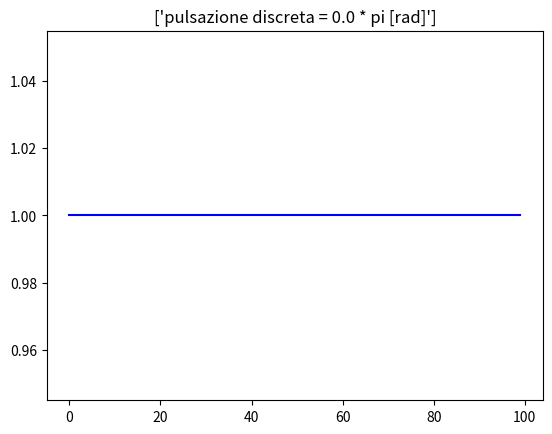
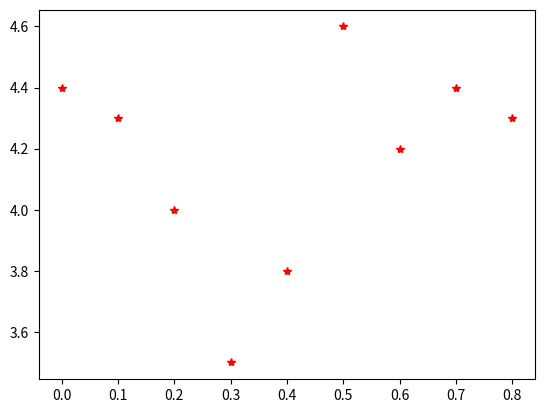
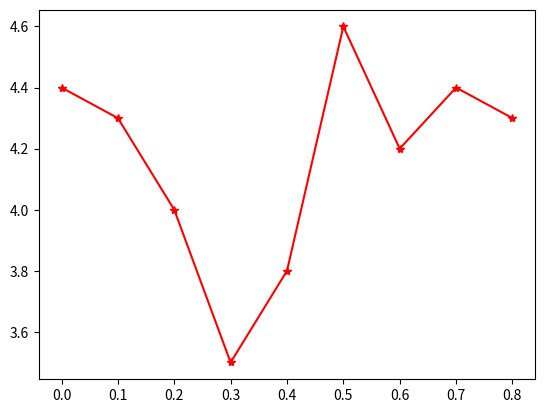
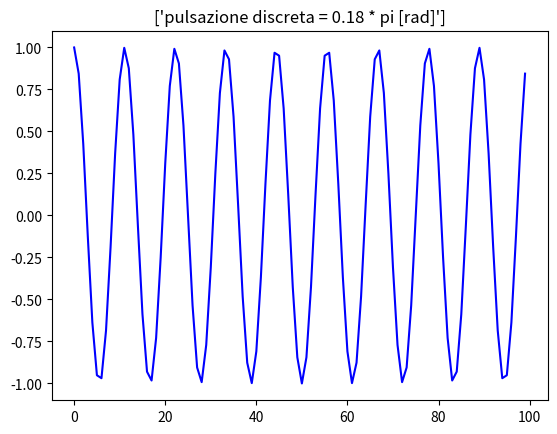
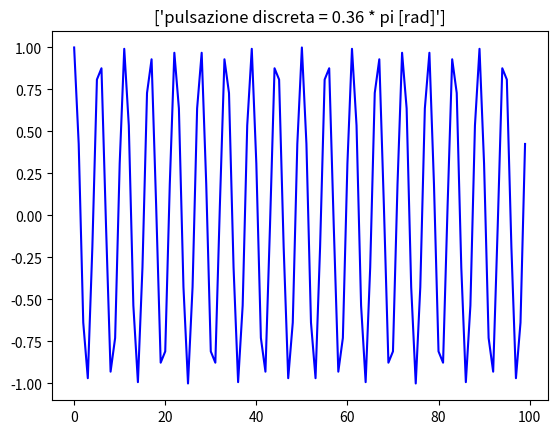
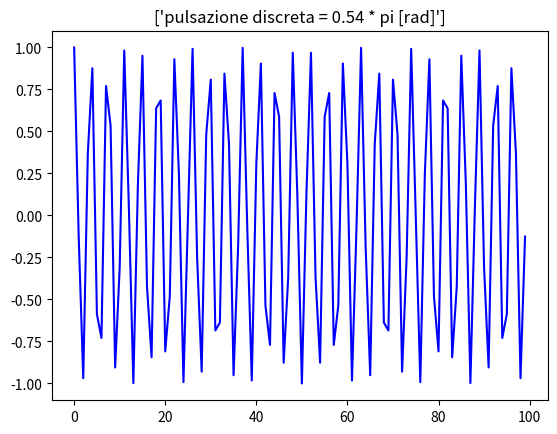
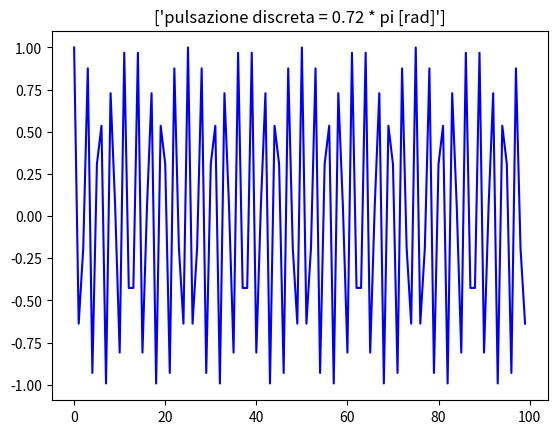
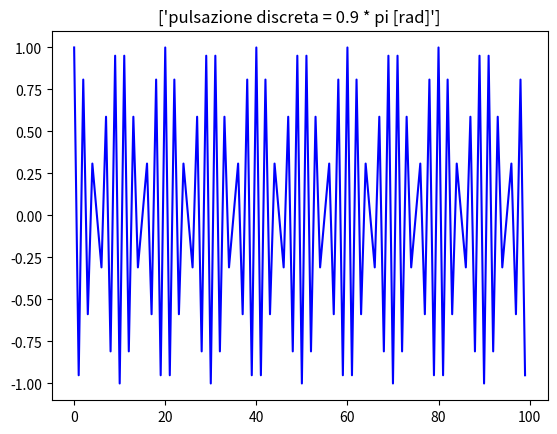
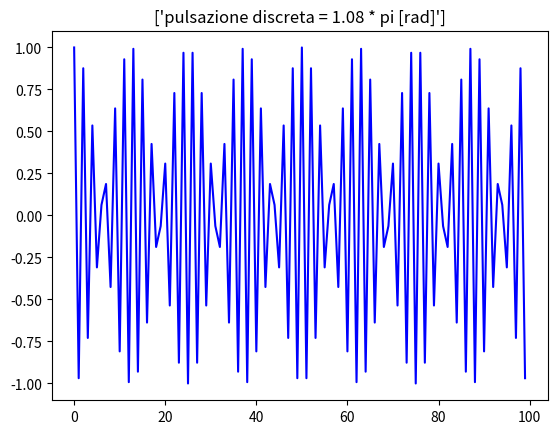
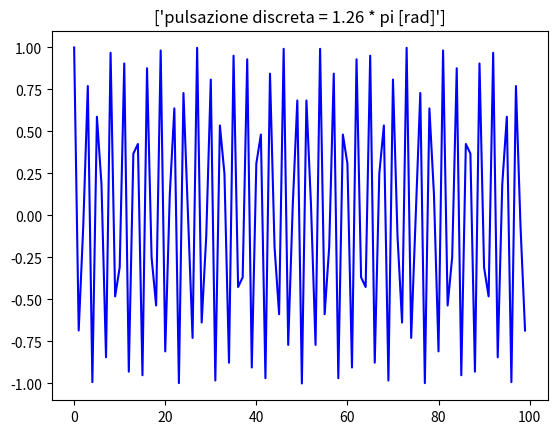
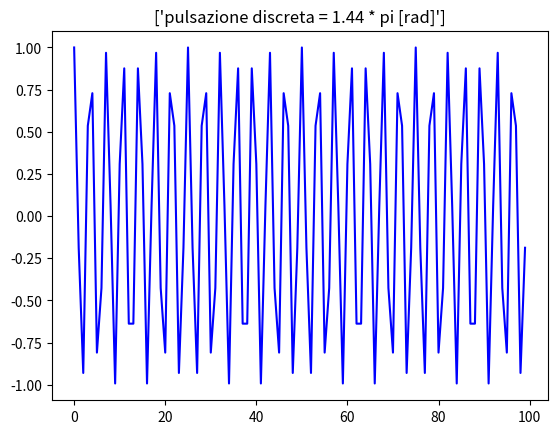
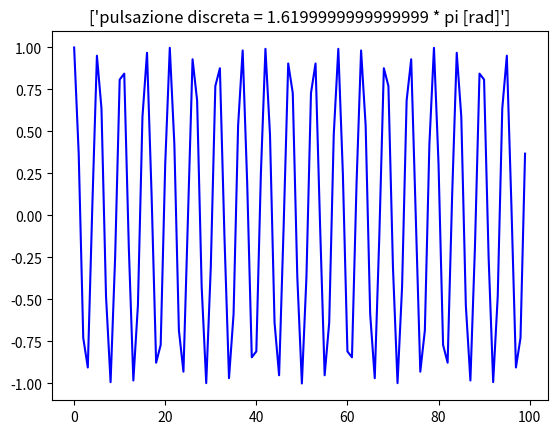
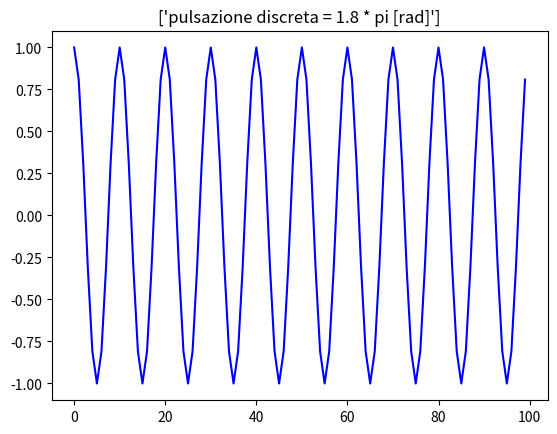
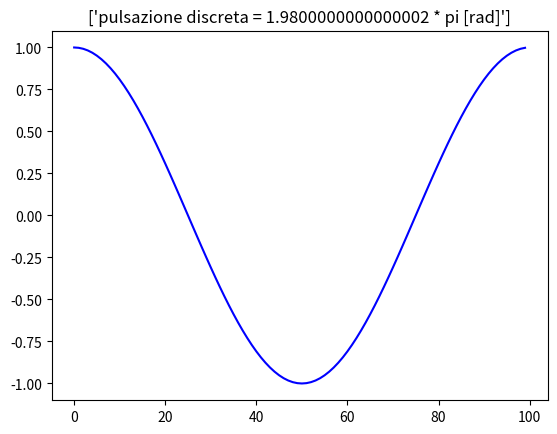
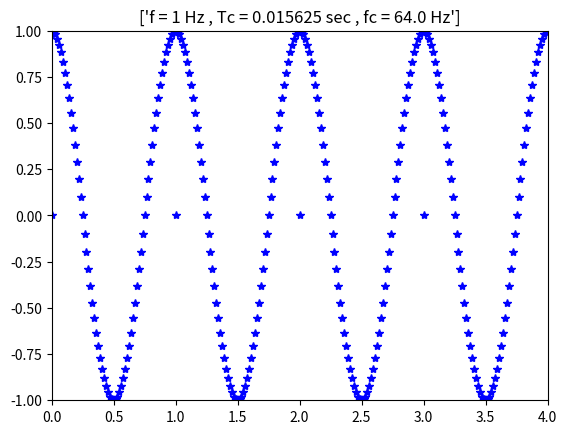
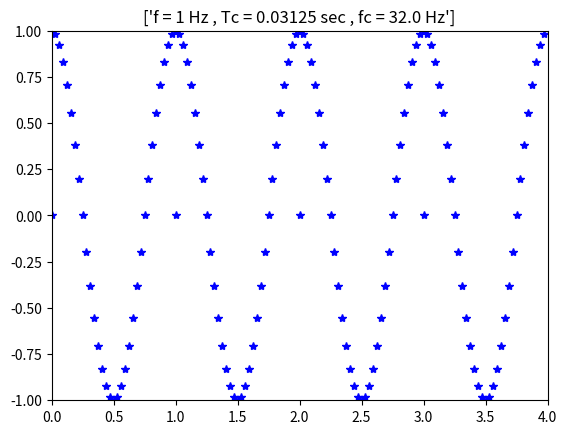

Generate these figures, in order, with matplotlib:
%matplotlib inline
# NB: per eseguire questo notebook come file Python, commentare l'istruzione "%matplotlib inline" qui sopra e scegliere il menù "File -> Download as -> Python (.py)"
import numpy as np  # Questo comando effettua il caricamento del modulo "numpy", assegnandogli un nome a scelta, es. per abbreviarlo, qui "np";
                    # digita help("import") per vedere una descrizione dettagliata di questo comando.
                    # il modulo "numpy" contiene le routine per la manipolazione delle strutture-dati di tipo vettori e matrici,
                    # e l'implementazione dei principali algoritmi di algebra lineare numerica. 
                    # Digita help(numpy) per vedere una (lunga) descrizione di questo modulo. 
import matplotlib.pyplot as plt

# Un segnale discreto mono-dimensionale viene generalmente rappresentato con un vettore, ad esempio:
s = np.array([4.4,4.3,4.0,3.5,3.8,4.6,4.2,4.4,4.3])

# se esso è stato campionato con periodo uniforme Tc secondi, allora è utile creare un vettore con gli istanti di campionamento: 
Tc = 0.1;
t = np.arange(0.0,np.size(s)*Tc,Tc)  # digita "help(np.arange)" per vedere la sintassi di questo comando
print("t = ",t) # per vedere il contenuto di una variabile utilizzare "print".

# per fare il grafico del segnale:
plt.figure(1); plt.plot(t,s,'r*'); plt.show()

# spesso, per capirne meglio l'andamento, si collegano i campioni della sequenza di dati con una linea spezzata;
# NB: ricordarsi però che la sequenza (discreta) è definita solo nell'insieme di punti e non nel continuo:
plt.figure(2); plt.plot(t,s,'r-*'); plt.show()

# Quando la sequenza di dati è indicizzata dalla variabile tempo, viene spesso chiamata "serie temporale" o "segnale a tempo discreto".
# Con un vettore di istanti temporali è possibile generare un arbitrario segnale discreto deterministico:
sd = np.sin(2*np.pi*1.5*t) + 2*np.sin(2*np.pi*4*t);
# o stocastico:
ss = np.sin(2*np.pi*t) + np.random.randn(len(t));
# la funzione "randn()" genera sequenze di dati pseudo-casuali secondo una distribuzione gaussiana normalizzata.

# Vediamo le oscillazioni dell'esponenziale discreto al variare della pulsazione discreta:
N = 100;
for ni in range(0,N,9):
  omega_ni = 2*np.pi*ni/N;
  wk = np.array([0.+(omega_ni*(0.+1.j))]) * np.arange(0,N)
  plt.figure(ni); plt.plot(np.real(np.exp(wk)),'b-'), plt.title(['pulsazione discreta = ' + str(omega_ni/np.pi) + ' * pi [rad]']); plt.show()
#endfor

# osservazione empirica del fenomeno di "aliasing" :
Tc_val = [1./64, 1./32, 1./8, 1./4, 1./3, 1./2.1, 1./2, 1./1.98, 1./1.96, 1./1.94, 1./1.92, 1./1.9, 1./1.88, 1./1.86, 1./1.15, 1./1.05, 1.];
T = 4;
f = 1; # frequenza [Hz]
t = np.arange(0,T,Tc_val[0]);
s = np.cos(2*np.pi*f*t);
for i in range(0,len(Tc_val)):
  Tc = Tc_val[i];
  t = np.arange(0,T,Tc);
  plt.figure(200+i)
  plt.plot(t,np.cos(2*np.pi*f*t),'b*'), plt.axis([0., T, -1., 1.]);
  plt.title(['f = ' + str(f) + ' Hz , Tc = ' + str(Tc) + ' sec , fc = ' + str(1./Tc) + ' Hz']); plt.show()
#endfor

# NB: tornare qui dopo aver visto la Trasformata di Fourier Discreta:
# osservazione empirica del fenomeno di "aliasing" nel dominio delle frequenze:
from numpy.fft import *
Tc_val = [1./64, 1./32, 1./8, 1./4, 1./3, 1./2.1, 1./2, 1./1.98, 1./1.96, 1./1.94, 1./1.92, 1./1.9, 1./1.88, 1./1.86, 1./1.15, 1./1.05, 1.];
T = 4;
f = 1; # frequenza [Hz]
for i in range(0,len(Tc_val)):
  Tc = Tc_val[i];
  t = np.arange(0,T,Tc);
  plt.figure(200+i)
  plt.plot(np.abs(fft(np.cos(2*np.pi*f*t))),'b*'), #p.axis([0., T, -1., 1.]);
  plt.title(['f = ' + str(f) + ' Hz , Tc = ' + str(Tc) + ' sec , fc = ' + str(1./Tc) + ' Hz']); plt.show()
#endfor



